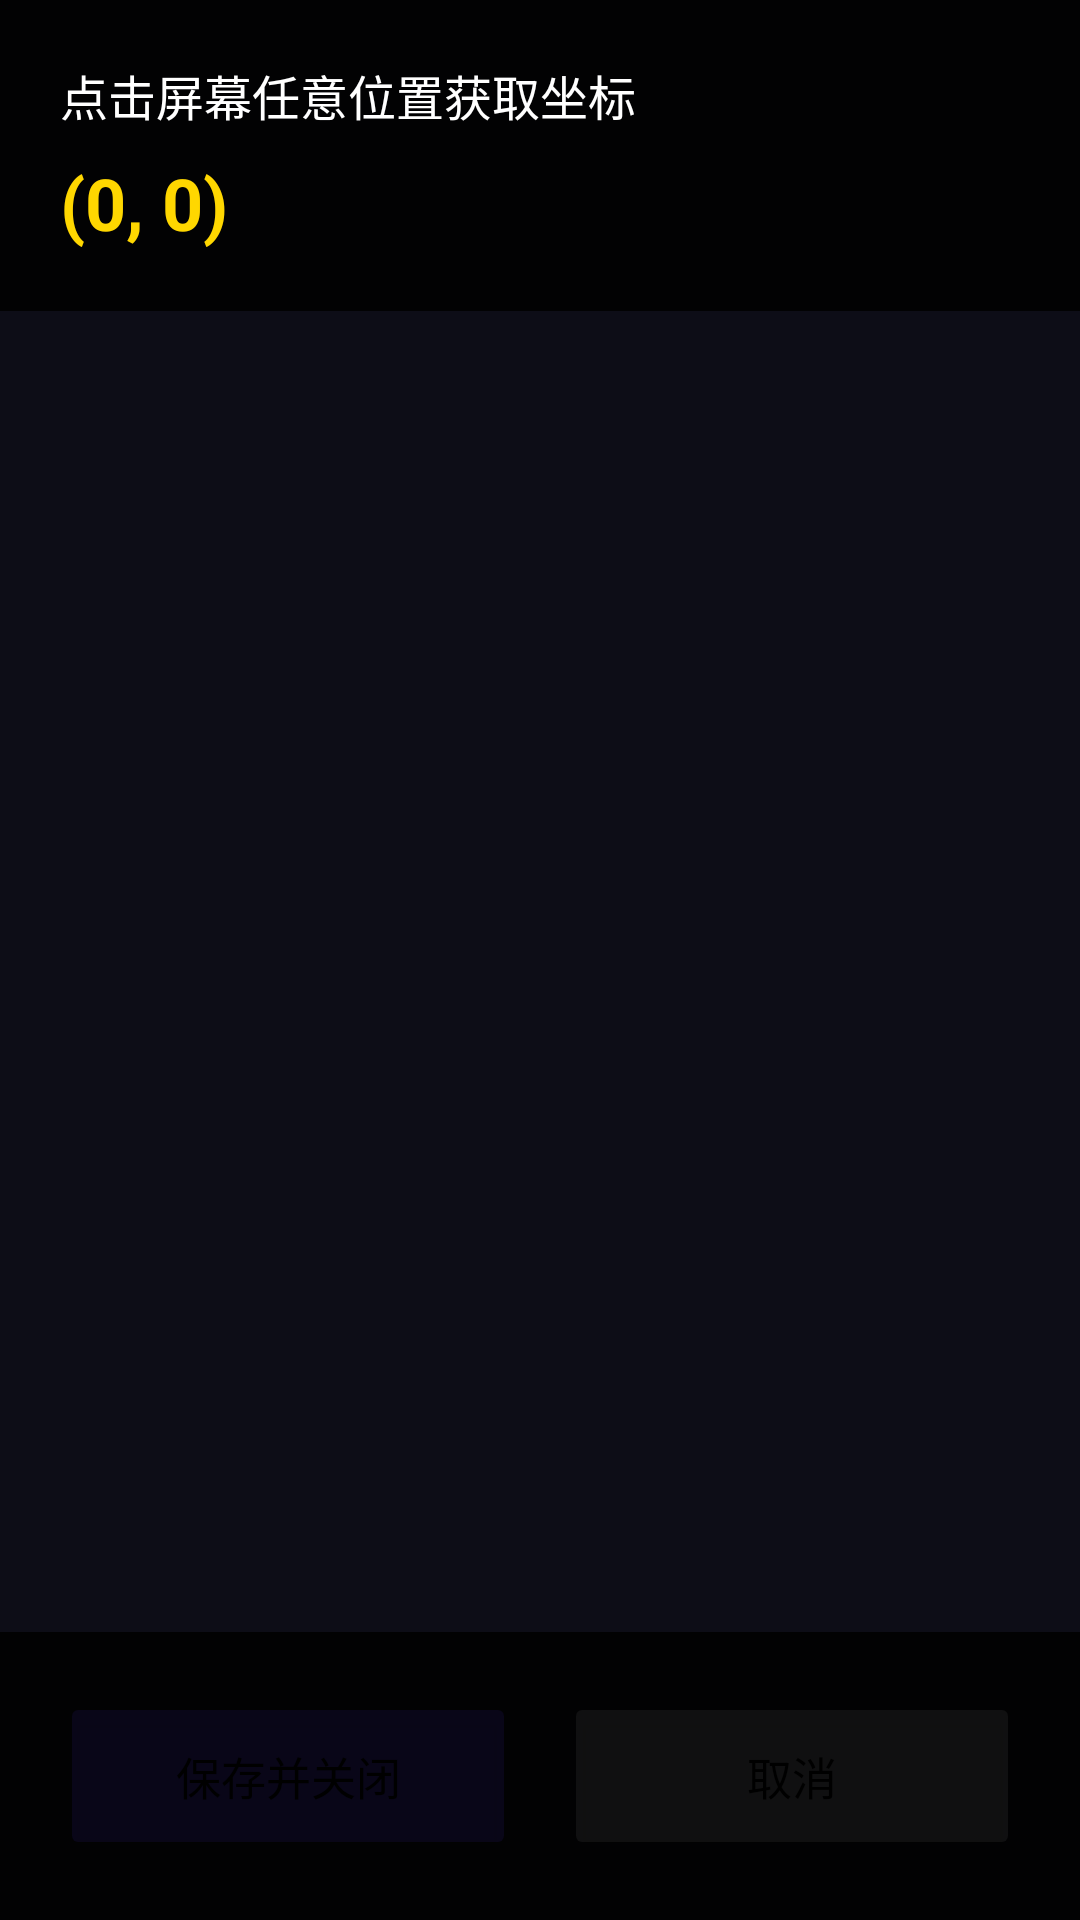

Write the Android layout XML for this screen, with the resource values it uses.
<!-- AndroidManifest.xml: application theme AppTheme.NoActionBar -->
<!-- res/layout/coordinate_overlay.xml -->
<?xml version="1.0" encoding="utf-8"?>
<FrameLayout xmlns:android="http://schemas.android.com/apk/res/android"
    android:layout_width="match_parent"
    android:layout_height="match_parent"
    android:background="#80000000">

    
    <LinearLayout
        android:layout_width="match_parent"
        android:layout_height="wrap_content"
        android:orientation="vertical"
        android:background="#E0000000"
        android:padding="20dp">

        <TextView
            android:id="@+id/coordTip"
            android:layout_width="wrap_content"
            android:layout_height="wrap_content"
            android:text="点击屏幕任意位置获取坐标"
            android:textColor="#FFFFFF"
            android:textSize="16sp" />

        <TextView
            android:id="@+id/coordValue"
            android:layout_width="wrap_content"
            android:layout_height="wrap_content"
            android:text="(0, 0)"
            android:textColor="#FFD700"
            android:textSize="24sp"
            android:textStyle="bold"
            android:layout_marginTop="8dp" />

    </LinearLayout>

    
    <LinearLayout
        android:layout_width="match_parent"
        android:layout_height="wrap_content"
        android:orientation="horizontal"
        android:layout_gravity="bottom"
        android:gravity="center"
        android:padding="20dp"
        android:background="#E0000000">

        <Button
            android:id="@+id/saveCoordBtn"
            android:layout_width="0dp"
            android:layout_height="56dp"
            android:layout_weight="1"
            android:layout_marginEnd="8dp"
            android:text="保存并关闭"
            android:textSize="15sp"
            android:textColor="#000000"
            android:backgroundTint="#1A472FC8" />

        <Button
            android:id="@+id/closeCoordBtn"
            android:layout_width="0dp"
            android:layout_height="56dp"
            android:layout_weight="1"
            android:layout_marginStart="8dp"
            android:text="取消"
            android:textSize="15sp"
            android:textColor="#000000"
            android:backgroundTint="#1A888888" />

    </LinearLayout>

</FrameLayout>
<!-- resources referenced by this layout -->
<resources>
  <style name="AppTheme.NoActionBar">
          <item name="windowActionBar">false</item>
          <item name="windowNoTitle">true</item>
          <item name="android:windowBackground">@color/bg</item>
      </style>
  <color name="bg">#1a1a2e</color>
</resources>
